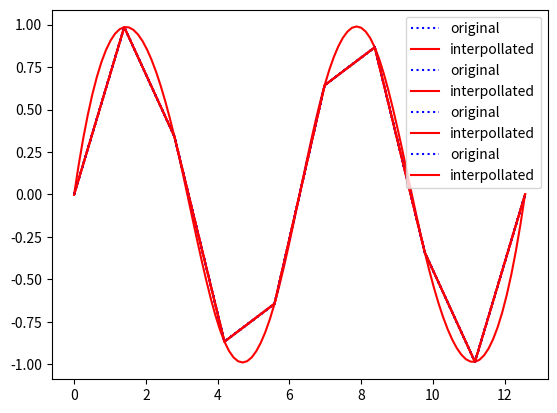

Write the Python code that produced this figure.
%matplotlib inline

import numpy as np
import scipy.interpolate
import matplotlib.pyplot as plt

xmin, xmax = 0., 4*np.pi

x = np.linspace(xmin, xmax, 10)
y = np.sin(x)

x2 = np.linspace(xmin, xmax, 100)

# Linear interpolation with extrapolation
f = scipy.interpolate.interp1d(x, y,
                               kind='linear',
                               fill_value="extrapolate")

y2 = f(x2)

plt.plot(x, y, ":b", label="original")
plt.plot(x2, y2, "-r", label="interpollated")
plt.legend();

# https://docs.scipy.org/doc/scipy/reference/generated/scipy.interpolate.splrep.html#scipy.interpolate.splrep
# https://docs.scipy.org/doc/scipy/reference/generated/scipy.interpolate.splprep.html#scipy.interpolate.splprep

spl = scipy.interpolate.splrep(x, y)

y2 = scipy.interpolate.splev(x2, spl)

plt.plot(x, y, ":b", label="original")
plt.plot(x2, y2, "-r", label="interpollated")
plt.legend();

spl = scipy.interpolate.splrep(x, y,
                               xb=x[0], xe=x[-1],   # The interval to fit
                               #s=0.,               # A smoothing factor
                               k=1)                 # The degree fo the spline fit

y2 = scipy.interpolate.splev(x2, spl)

plt.plot(x, y, ":b", label="original")
plt.plot(x2, y2, "-r", label="interpollated")
plt.legend();

# Spline linear interpolation with extrapolation (should be the same than spline1...)
f = scipy.interpolate.interp1d(x, y,
                               kind='slinear',
                               fill_value="extrapolate")

y2 = f(x2)

plt.plot(x, y, ":b", label="original")
plt.plot(x2, y2, "-r", label="interpollated")
plt.legend();